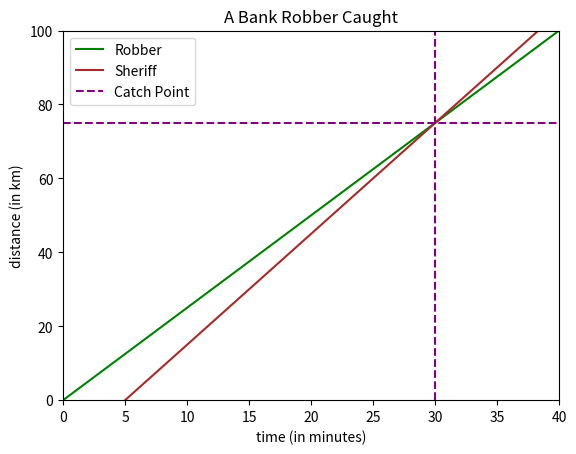

Source code (Python):
import numpy as np
import matplotlib.pyplot as plt

# Time range and distances
t = np.linspace(0, 1000, 1000)  # start, finish, n points
d_r = 2.5 * t  # Distance of the robber
d_s = 3 * (t - 5)  # Distance of the sheriff

# Create the figure and axis
fig, ax = plt.subplots()
plt.title('A Bank Robber Caught')  # Title of the plot
plt.xlabel('time (in minutes)')    # X-axis label
plt.ylabel('distance (in km)')     # Y-axis label

# Set axis limits
ax.set_xlim([0, 40])
ax.set_ylim([0, 100])

# Plot the distances
ax.plot(t, d_r, c='green', label='Robber')
ax.plot(t, d_s, c='brown', label='Sheriff')

# Add lines where the robber is caught
plt.axvline(x=30, color='purple', linestyle='--')  # Vertical line at t=30
plt.axhline(y=75, color='purple', linestyle='--')  # Horizontal line at y=75

# Show the legend
plt.legend(['Robber', 'Sheriff', 'Catch Point'])

# Show the plot
plt.show()